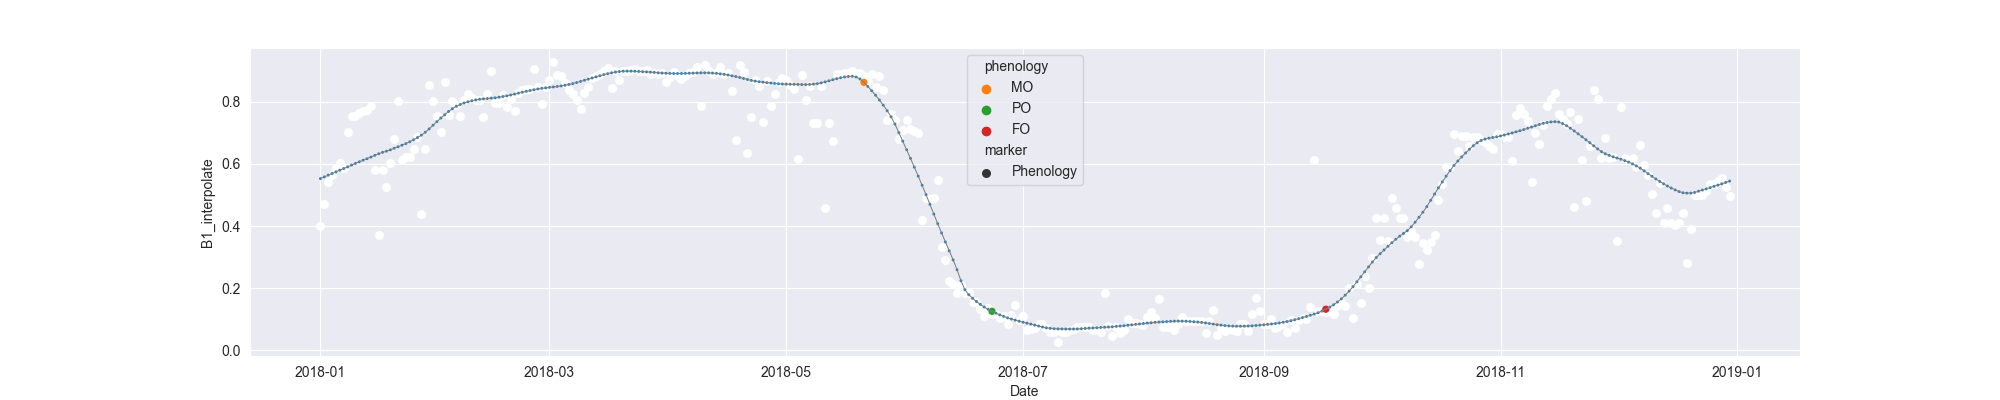

Values plotted in this chart, from the file beside it:
system:time_start, B1, B1_interpolate, B1_phenology
2018-01-01, 0.4011, 0.4011, 
2018-01-02, , 0.4722, 
2018-01-03, 0.5434, 0.5434, 
2018-01-04, , 0.5655, 
2018-01-05, 0.5877, 0.5877, 
2018-01-06, , 0.6021, 
2018-01-07, , 0.5877, 
2018-01-08, , 0.7025, 
2018-01-09, , 0.7556, 
2018-01-10, 0.7556, 0.7556, 
2018-01-11, , 0.7642, 
2018-01-12, , 0.7722, 
2018-01-13, 0.7727, 0.7727, 
2018-01-14, 0.7884, 0.7884, 
2018-01-15, , 0.5795, 
2018-01-16, 0.3706, 0.3706, 
2018-01-17, , 0.5795, 
2018-01-18, , 0.5261, 
2018-01-19, , 0.6039, 
2018-01-20, 0.6817, 0.6817, 
2018-01-21, 0.8028, 0.8028, 
2018-01-22, , 0.6139, 
2018-01-23, , 0.6217, 
2018-01-24, , 0.6217, 
2018-01-25, , 0.647, 
2018-01-26, , 0.6879, 
2018-01-27, 0.4405, 0.4405, 
2018-01-28, , 0.647, 
2018-01-29, 0.8535, 0.8535, 
2018-01-30, 0.8043, 0.8043, 
2018-01-31, , 0.7531, 
2018-02-01, 0.7018, 0.7018, 
2018-02-02, 0.8648, 0.8648, 
2018-02-03, , 0.7569, 
2018-02-04, , 0.8043, 
2018-02-05, , 0.7903, 
2018-02-06, , 0.7531, 
2018-02-07, , 0.8073, 
2018-02-08, , 0.8251, 
2018-02-09, , 0.8132, 
2018-02-10, , 0.8073, 
2018-02-11, , 0.8056, 
2018-02-12, 0.7498, 0.7498, 
2018-02-13, , 0.8251, 
2018-02-14, 0.9004, 0.9004, 
2018-02-15, 0.7964, 0.7964, 
2018-02-16, , 0.7964, 
2018-02-17, , 0.8225, 
2018-02-18, , 0.7835, 
2018-02-19, , 0.8089, 
2018-02-20, 0.7706, 0.7706, 
2018-02-21, , 0.8273, 
2018-02-22, , 0.8385, 
2018-02-23, , 0.8422, 
2018-02-24, , 0.8422, 
2018-02-25, 0.9064, 0.9064, 
2018-02-26, , 0.8495, 
2018-02-27, 0.7926, 0.7926, 
2018-02-28, , 0.8495, 
2018-03-01, , 0.8695, 
... 304 more rows
